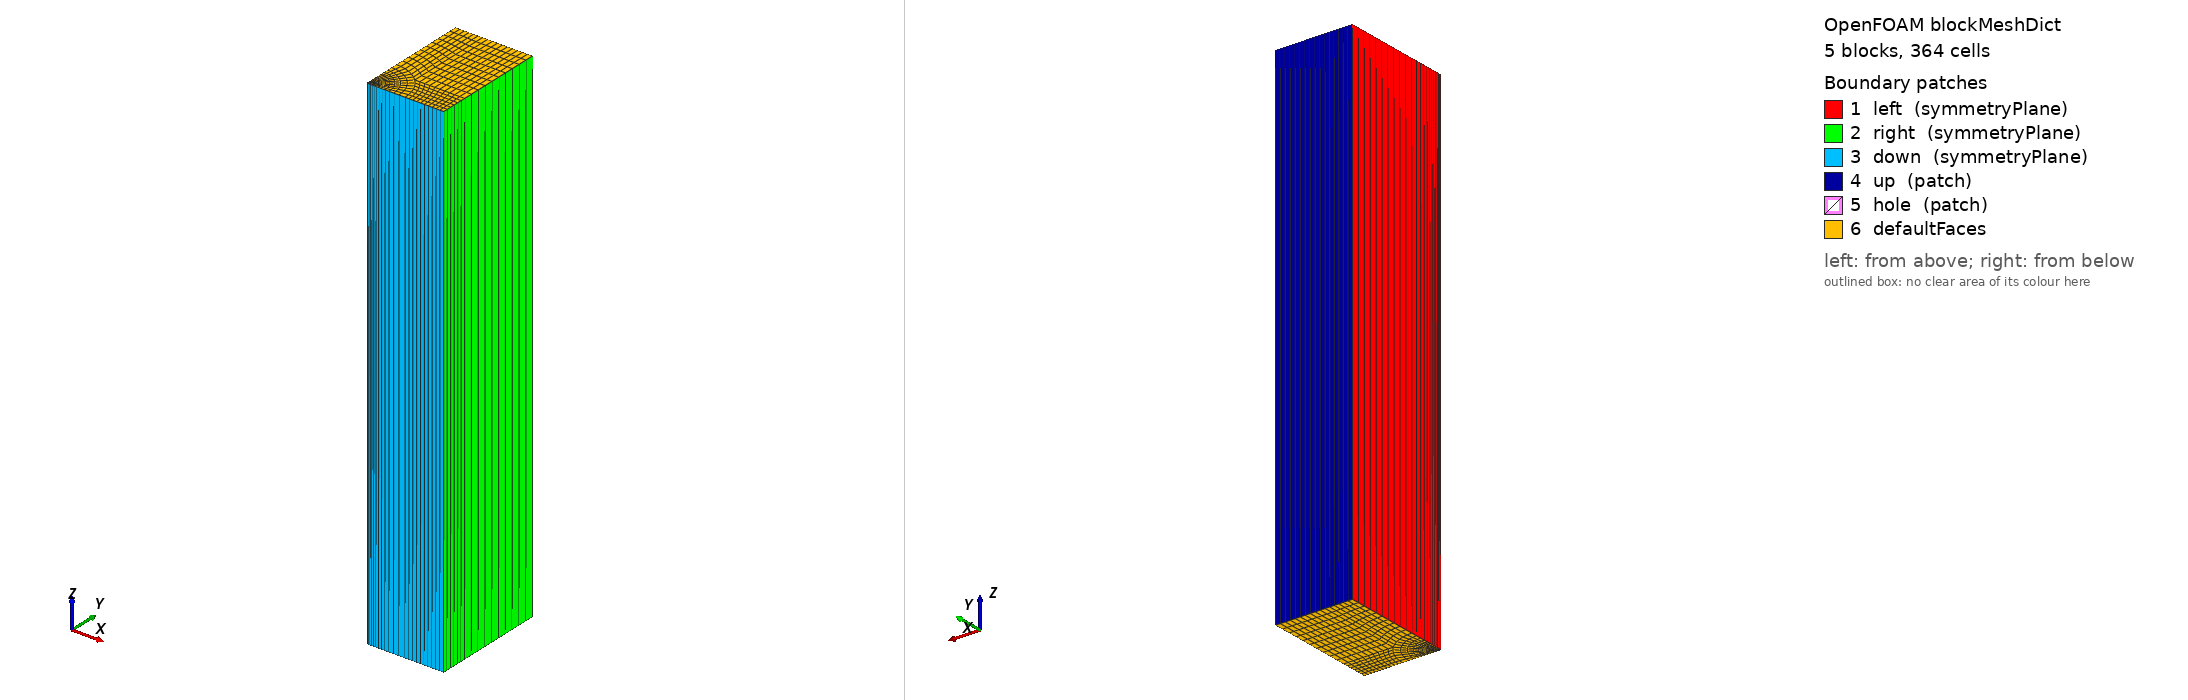

OpenFOAM case: the mesh blockMesh builds from blockMeshDict, 5 block(s), 364 cells. Boundary patches (legend numbers): 1 left (symmetryPlane), 2 right (symmetryPlane), 3 down (symmetryPlane), 4 up (patch), 5 hole (patch), 6 defaultFaces. Left view from above one corner, right view from below the opposite corner. Boundary conditions: 0 field file(s) under 0/; 0 of 6 drawn patches have an entry in a shipped field file.

=== system/blockMeshDict ===
/*--------------------------------*- C++ -*----------------------------------*\
| =========                 |                                                 |
| \\      /  F ield         | OpenFOAM: The Open Source CFD Toolbox           |
|  \\    /   O peration     | Version:  v2606                                 |
|   \\  /    A nd           | Website:  www.openfoam.com                      |
|    \\/     M anipulation  |                                                 |
\*---------------------------------------------------------------------------*/
FoamFile
{
    version     2.0;
    format      ascii;
    class       dictionary;
    object      blockMeshDict;
}
// * * * * * * * * * * * * * * * * * * * * * * * * * * * * * * * * * * * * * //

scale   1;

vertices
(
    (0.001 0 0)
    (0.038 0 0)
    (0.076 0 0)
    (0.076 0.02687 0)
    (0.02687 0.02687 0)
    (0.0007071 0.0007071 0)
    (0.076 0.114 0)
    (0.02687 0.114 0)
    (0 0.114 0)
    (0 0.038 0)
    (0 0.001 0)
    (0.001 0 0.5)
    (0.038 0 0.5)
    (0.076 0 0.5)
    (0.076 0.02687 0.5)
    (0.02687 0.02687 0.5)
    (0.0007071 0.0007071 0.5)
    (0.076 0.114 0.5)
    (0.02687 0.114 0.5)
    (0 0.114 0.5)
    (0 0.038 0.5)
    (0 0.001 0.5)
);

blocks
(
    hex (5 4 9 10 16 15 20 21) (12 6 1) simpleGrading (5 1 1)
    hex (0 1 4 5 11 12 15 16) (12 6 1) simpleGrading (5 1 1)
    hex (1 2 3 4 12 13 14 15) (10 6 1) simpleGrading (1 1 1)
    hex (4 3 6 7 15 14 17 18) (10 10 1) simpleGrading (1 1 1)
    hex (9 4 7 8 20 15 18 19) (6 10 1) simpleGrading (1 1 1)
);

edges
(
    arc 0 5 origin (0 0 0)
    arc 5 10 origin (0 0 0)
    arc 1 4 origin (0 0 0)
    arc 4 9 origin (0 0 0)
    arc 11 16 origin (0 0 0.5)
    arc 16 21 origin (0 0 0.5)
    arc 12 15 origin (0 0 0.5)
    arc 15 20 origin (0 0 0.5)
);

boundary
(
    left
    {
        type symmetryPlane;
        faces
        (
            (8 9 20 19)
            (9 10 21 20)
        );
    }
    right
    {
        type symmetryPlane;
        faces
        (
            (2 3 14 13)
            (3 6 17 14)
        );
    }
    down
    {
        type symmetryPlane;
        faces
        (
            (0 1 12 11)
            (1 2 13 12)
        );
    }
    up
    {
        type patch;
        faces
        (
            (7 8 19 18)
            (6 7 18 17)
        );
    }
    hole
    {
        type patch;
        faces
        (
            (10 5 16 21)
            (5 0 11 16)
        );
    }
);


// ************************************************************************* //


=== system/controlDict ===
/*--------------------------------*- C++ -*----------------------------------*\
| =========                 |                                                 |
| \\      /  F ield         | OpenFOAM: The Open Source CFD Toolbox           |
|  \\    /   O peration     | Version:  v2606                                 |
|   \\  /    A nd           | Website:  www.openfoam.com                      |
|    \\/     M anipulation  |                                                 |
\*---------------------------------------------------------------------------*/
FoamFile
{
    version     2.0;
    format      ascii;
    class       dictionary;
    object      controlDict;
}
// * * * * * * * * * * * * * * * * * * * * * * * * * * * * * * * * * * * * * //

application     electrostaticFoam;

startFrom       startTime;

startTime       0;

stopAt          endTime;

endTime         0.001;

deltaT          0.0001;

writeControl    timeStep;

writeInterval   5;

purgeWrite      0;

writeFormat     ascii;

writePrecision  6;

writeCompression off;

timeFormat      general;

timePrecision   6;

runTimeModifiable true;



functions
{
    minMax
    {
        type            fieldMinMax;
        libs            (fieldFunctionObjects);
        fields          (phi rho);
        writeControl    timeStep;
    }
}

// ************************************************************************* //
